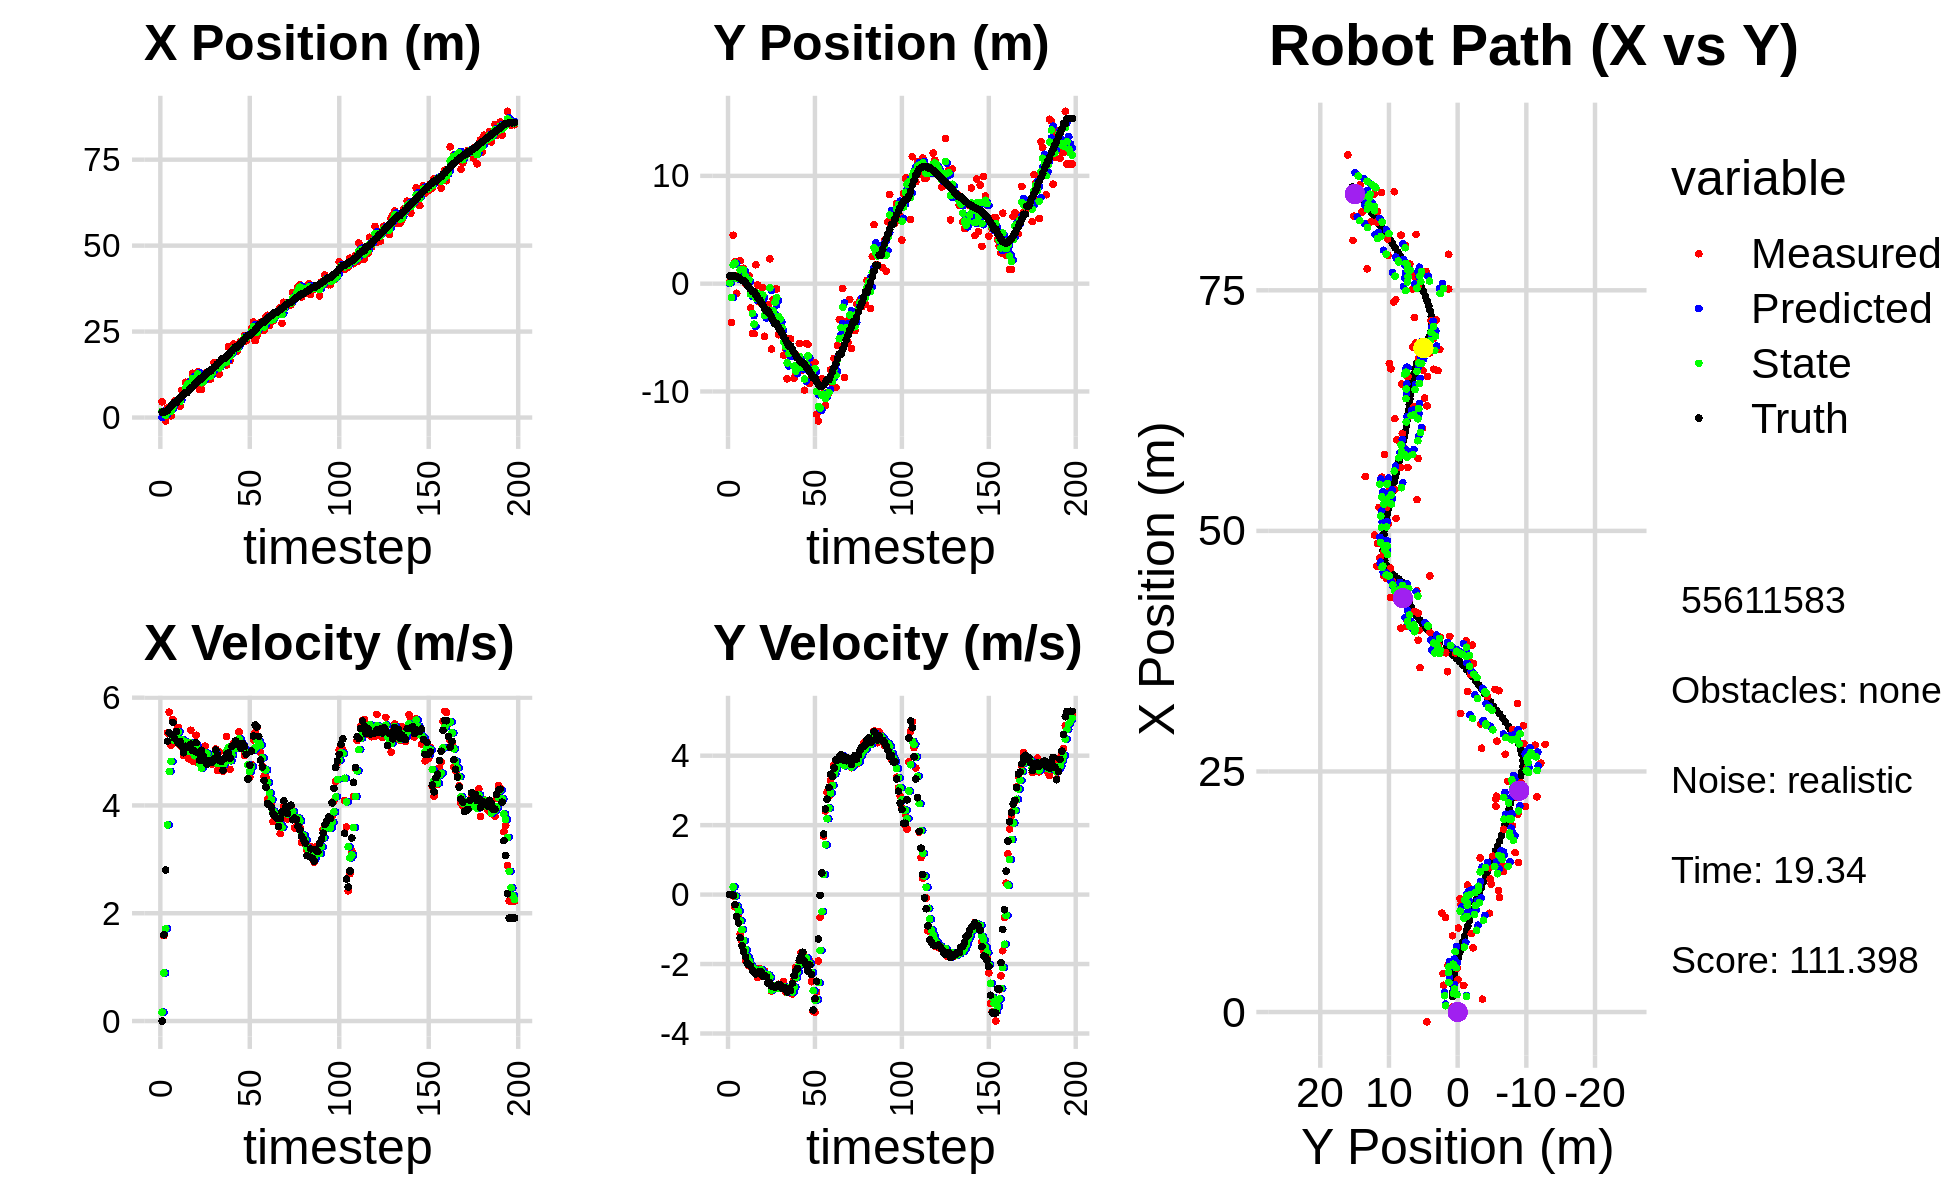

The table this chart was drawn from, first rows:
0.000000000000000000e+00, 0.000000000000000000e+00, 0.000000000000000000e+00, 0.000000000000000000e+00, 0.000000000000000000e+00, 0.000000000000000000e+00, 0.000000000000000000e+00, 0.000000000000000000e+00, 0.000000000000000000e+00, 0.000000000000000000e+00, 0.000000000000000000e+00, 0.000000000000000000e+00, 1.602997780089127522e+00, 7.054141175567688604e-01, 0.000000000000000000e+00, 0.000000000000000000e+00, 0.000000000000000000e+00, -9.621915523894131184e-05
4.586194992033653328e+00, 1.426938774108233998e-01, 0.000000000000000000e+00, 0.000000000000000000e+00, 0.000000000000000000e+00, 0.000000000000000000e+00, 0.000000000000000000e+00, 0.000000000000000000e+00, 1.811276240285856876e+00, 8.098547941906772407e-02, 1.649849344265169049e-01, 5.762207428440301558e-03, 1.602997780089127522e+00, 7.054141175567688604e-01, 0.000000000000000000e+00, 0.000000000000000000e+00, 0.000000000000000000e+00, -5.904093268327414989e-05
1.338845551498876185e+00, -3.604228674149385636e+00, 1.582999877473529438e+00, -4.612997794417769389e-04, 1.827774733728508627e+00, 8.156170016191174876e-02, 1.649849344265169049e-01, 5.762207428440301558e-03, 1.639296727582843172e+00, -1.288671887895848300e+00, 8.918776626362074911e-01, 1.135538307645417647e-02, 1.602997780089127522e+00, 7.054141175567688604e-01, 1.600000000000000089e+00, -3.000000000000000062e-03, 1.600000023841857910e+00, 2.914085926022380590e-04
-1.012746572149105573e+00, 4.490158990934792982e+00, 2.803699806461664501e+00, -4.102242110670289987e-02, 1.728484493846463854e+00, -1.287536349588202844e+00, 8.918776626362074911e-01, 1.135538307645417647e-02, 6.601435598429143958e-01, 1.744488521529836911e+00, 1.712436902490257040e+00, 2.226138145903585053e-01, 1.699452400330712987e+00, 7.052063501607079843e-01, 2.799999999999999822e+00, -2.699999999999999969e-02, 2.799999952316284180e+00, 1.463048718869686127e-02
2.780397534403621584e+00, 2.045722768402718383e+00, 5.346316235011322249e+00, -3.536447222609309660e-01, 8.313872500919401443e-01, 1.766749902988872689e+00, 1.712436902490257040e+00, 2.226138145903585053e-01, 1.698167284952110112e+00, 1.896273276731360591e+00, 3.639723867223301657e+00, -3.793350483093049785e-02, 2.079083443272391918e+00, 6.970364300284468406e-01, 5.192000000000000171e+00, -2.889999999999999791e-01, 5.199999809265136719e+00, 6.605114042758941650e-02
2.764418103084093747e+00, -8.935599710341327606e-01, 5.731474685794028190e+00, -3.791219382290978435e-01, 2.062139671674440233e+00, 1.892479926248267441e+00, 3.639723867223301657e+00, -3.793350483093049785e-02, 2.413227676348240536e+00, 4.695010836956732270e-01, 4.630944203948580196e+00, -3.269043024640512218e-01, 2.681038857054602875e+00, 6.539870123655676659e-01, 5.349999999999999645e+00, -6.330000000000000071e-01, 5.388000011444091797e+00, 6.605114042758941650e-02
5.203366280728873861e-01, 7.383408533817229502e-01, 5.119704414825009486e+00, -6.672307005505004884e-01, 2.876322096743098466e+00, 4.368106534492681159e-01, 4.630944203948580196e+00, -3.269043024640512218e-01, 1.910532931016321267e+00, 5.739543552103859581e-01, 4.817990332464448855e+00, -4.798892134930923259e-01, 3.293263435744343770e+00, 5.708092746434829667e-01, 5.320000000000000284e+00, -8.159999999999999476e-01, 5.381999969482421875e+00, 1.295955926179885864e-01
3.999971986516126954e+00, 2.141325577167766614e+00, 5.596839869046814187e+00, -1.126084252344488279e+00, 2.392331964262766064e+00, 5.259654338610767477e-01, 4.817990332464448855e+00, -4.798892134930923259e-01, 3.080337103136770338e+00, 1.278887524458397706e+00, 5.216881862595951880e+00, -7.518659892180721283e-01, 3.815175056813396193e+00, 4.658770409136608892e-01, 5.541000000000000369e+00, -1.239999999999999991e+00, 5.677999973297119141e+00, 1.985491514205932617e-01
4.831738651067262857e+00, 1.423894508595618058e+00, 5.238328668546165190e+00, -1.327827796664819981e+00, 3.602025289396365793e+00, 1.203700925536590471e+00, 5.216881862595951880e+00, -7.518659892180721283e-01, 4.110955098241351635e+00, 1.310707547824105257e+00, 5.261563528212293228e+00, -1.009930948583410038e+00, 4.429890633207950401e+00, 3.077190962179731648e-01, 5.248000000000000220e+00, -1.467999999999999972e+00, 5.448999881744384766e+00, 2.482541799545288086e-01
4.831738651067262857e+00, 1.423894508595618058e+00, 5.392766707871742504e+00, -1.641291314977907811e+00, 4.637111451062581047e+00, 1.209714452965764186e+00, 5.261563528212293228e+00, -1.009930948583410038e+00, 4.721295687384985840e+00, 1.278635101629273185e+00, 5.327379093775282293e+00, -1.329592313038416407e+00, 4.429890633207950401e+00, 3.077190962179731648e-01, 5.368999999999999773e+00, -1.635000000000000009e+00, 5.611999988555908203e+00, 2.954432964324951172e-01
4.572405577334940574e+00, 4.112067047733617559e-02, 5.447141988100004717e+00, -1.890872228882525485e+00, 5.254033596762513803e+00, 1.145675870325431500e+00, 5.327379093775282293e+00, -1.329592313038416407e+00, 4.974475533070645383e+00, 6.585489877869461495e-01, 5.369971060839294985e+00, -1.585200024268204722e+00, 5.043335915345570797e+00, 1.186253576172515423e-01, 5.158000000000000362e+00, -1.792000000000000037e+00, 5.460000038146972656e+00, 3.341166973114013672e-01
3.355292082128758402e+00, -4.332497774643954275e-02, 5.119272278551965982e+00, -1.941307624714846192e+00, 5.511472639154574971e+00, 5.000289853601256329e-01, 5.369971060839294985e+00, -1.585200024268204722e+00, 4.610992375234037155e+00, 2.235427388548369421e-01, 5.205792285472219838e+00, -1.789806902369022179e+00, 5.635167122030430242e+00, -8.833877875552600956e-02, 5.189000000000000057e+00, -1.967999999999999972e+00, 5.548999786376953125e+00, 3.624613583087921143e-01
7.924962759610971297e+00, 7.488435645476529956e-01, 5.094867538690527553e+00, -2.050460898070156635e+00, 5.131571603781258872e+00, 4.456204861793472416e-02, 5.205792285472219838e+00, -1.789806902369022179e+00, 6.284807460782920074e+00, 3.640956919084600285e-01, 5.225010046831358501e+00, -1.903502659344194381e+00, 6.228512763977121836e+00, -3.149697641230246870e-01, 5.102999999999999758e+00, -2.016999999999999904e+00, 5.486999988555908203e+00, 3.826219737529754639e-01
6.671133313461502290e+00, -2.249216065141565579e+00, 4.925100388452260169e+00, -1.982137060267331830e+00, 6.807308465466055836e+00, 1.737454259740405793e-01, 5.225010046831358501e+00, -1.903502659344194381e+00, 6.743228289303596412e+00, -9.764698121449357782e-01, 5.080213438713580665e+00, -2.029796705638211574e+00, 6.711518288199744831e+00, -5.105370140174930738e-01, 4.979000000000000092e+00, -2.052999999999999936e+00, 5.386000156402587891e+00, 3.826219737529754639e-01
1.026979517937467890e+01, -4.637044773773459028e+00, 5.122040363729039925e+00, -2.139697367667759753e+00, 7.251249633174954745e+00, -1.179449482708756936e+00, 5.080213438713580665e+00, -2.029796705638211574e+00, 8.500869548991552449e+00, -2.751382983840364282e+00, 5.182804144871468566e+00, -2.099829623158714131e+00, 7.290484429122837895e+00, -7.528995132152572767e-01, 5.099000000000000199e+00, -2.181999999999999940e+00, 5.546000003814697266e+00, 3.957080245018005371e-01
1.026979517937467890e+01, -4.637044773773459028e+00, 5.100970467673118236e+00, -2.217192377509906720e+00, 9.019149963478700016e+00, -2.961365946156235829e+00, 5.182804144871468566e+00, -2.099829623158714131e+00, 9.535497192704493585e+00, -3.754886451971409578e+00, 5.171088361186667370e+00, -2.218036834120808543e+00, 7.290484429122837895e+00, -7.528995132152572767e-01, 5.083999999999999631e+00, -2.222999999999999865e+00, 5.548999786376953125e+00, 4.100249707698822021e-01
9.821716427755626810e+00, 1.754185928645447534e+00, 4.864970262283955904e+00, -2.189586662847803566e+00, 1.005260602882315979e+01, -3.976690135383490254e+00, 5.171088361186667370e+00, -2.218036834120808543e+00, 9.950716149495157481e+00, -1.357842725358777258e+00, 5.009621771687350567e+00, -2.165109236110353663e+00, 7.874930382037038434e+00, -1.007568344995387166e+00, 5.076999999999999957e+00, -2.286999999999999922e+00, 5.567999839782714844e+00, 4.229137599468231201e-01
8.737193823060215081e+00, -1.118031595804684641e-01, 5.395896289225753151e+00, -2.386274158862609518e+00, 1.045167832666389174e+01, -1.574353648969812669e+00, 5.009621771687350567e+00, -2.165109236110353663e+00, 9.750680821741003257e+00, -8.963298761395721570e-01, 5.155799792029822193e+00, -2.230380157127693330e+00, 8.458346367082222983e+00, -1.269482360601666082e+00, 5.136999999999999567e+00, -2.266999999999999904e+00, 5.614999771118164062e+00, 4.163809120655059814e-01
1.289557886170875811e+01, -1.698424518314570975e+00, 4.825878602605381040e+00, -2.127433543818076700e+00, 1.026626080094398574e+01, -1.119367891852341534e+00, 5.155799792029822193e+00, -2.230380157127693330e+00, 1.134727482575224933e+01, -1.384210553946918498e+00, 5.058778614329110468e+00, -2.188355129609489858e+00, 8.949347496405291480e+00, -1.486948475722096541e+00, 5.020999999999999908e+00, -2.213999999999999968e+00, 5.486999988555908203e+00, 4.152092337608337402e-01
1.002684831671191823e+01, -1.189615056440676444e+00, 4.856768339701472037e+00, -2.161401659165173683e+00, 1.185315268718516002e+01, -1.603046066907867440e+00, 5.058778614329110468e+00, -2.188355129609489858e+00, 1.109128708109734696e+01, -1.408887769883017338e+00, 4.922384154631130215e+00, -2.161020819241840751e+00, 9.525731087239428518e+00, -1.741687760705588062e+00, 5.012999999999999901e+00, -2.229999999999999982e+00, 5.486000061035156250e+00, 4.187121689319610596e-01
1.178104746378279621e+01, -3.686417196876459190e-01, 5.302611558095212452e+00, -2.359814719983100773e+00, 1.158352549656046016e+01, -1.624989851807201457e+00, 4.922384154631130215e+00, -2.161020819241840751e+00, 1.167331195260274335e+01, -1.049154109218924713e+00, 5.119736770999553599e+00, -2.240297383290194677e+00, 1.010812473364955899e+01, -2.000828729428182573e+00, 5.165000000000000036e+00, -2.341000000000000192e+00, 5.670000076293945312e+00, 4.187121689319610596e-01
1.329403924979612661e+01, -4.882965789284256175e+00, 4.793648804888445802e+00, -2.199092746074703619e+00, 1.218528562970269924e+01, -1.273183847547944225e+00, 5.119736770999553599e+00, -2.240297383290194677e+00, 1.263677425660437947e+01, -2.955673680245523460e+00, 4.988643031073397793e+00, -2.333896894562284441e+00, 1.069089221961854008e+01, -2.269509301280605573e+00, 4.975999999999999979e+00, -2.334000000000000075e+00, 5.495999813079833984e+00, 4.301076531410217285e-01
8.153188944398449323e+00, -1.978775367942586794e+00, 4.820722980508994837e+00, -2.329366206833773933e+00, 1.313563855971171890e+01, -3.189063369701751860e+00, 4.988643031073397793e+00, -2.333896894562284441e+00, 1.107019008583033148e+01, -2.630995460003598296e+00, 4.772696455579977126e+00, -2.320126173992651086e+00, 1.125096225762801794e+01, -2.540661082162913420e+00, 4.836999999999999744e+00, -2.362000000000000099e+00, 5.382999897003173828e+00, 4.501163065433502197e-01
8.153188944398449323e+00, -1.978775367942586794e+00, 4.761550438555159026e+00, -2.366035817161036725e+00, 1.154745973138832937e+01, -2.863008077402863449e+00, 4.772696455579977126e+00, -2.320126173992651086e+00, 1.014065360262501159e+01, -2.452594717503008948e+00, 4.691749215740322221e+00, -2.316154104743668452e+00, 1.125096225762801794e+01, -2.540661082162913420e+00, 5.024000000000000021e+00, -2.545999999999999819e+00, 5.632999897003173828e+00, 4.611681401729583740e-01
1.027908158338225064e+01, 2.305990232668367224e+00, 4.978750113073180827e+00, -2.572326638997629811e+00, 1.060982852419904354e+01, -2.684210127977375571e+00, 4.691749215740322221e+00, -2.316154104743668452e+00, 1.047910364969514596e+01, -3.832614484412579792e-01, 4.827602156105423425e+00, -2.381325141567306236e+00, 1.182084178934504237e+01, -2.826774583267710916e+00, 4.911999999999999922e+00, -2.541999999999999815e+00, 5.531000137329101562e+00, 4.768874943256378174e-01
1.191176548614250130e+01, -6.075634465745898716e+00, 5.100563081109044106e+00, -2.782149455138181793e+00, 1.096186386530568768e+01, -6.213939625979886250e-01, 4.827602156105423425e+00, -2.381325141567306236e+00, 1.136208796513826158e+01, -3.166859898307693211e+00, 4.979633197889837604e+00, -2.750922876779872794e+00, 1.238291835845482325e+01, -3.121865496949418173e+00, 4.830000000000000071e+00, -2.633999999999999897e+00, 5.500999927520751953e+00, 4.993503689765930176e-01
1.318648338387685470e+01, -1.452764854490366409e+00, 4.878122607805557287e+00, -2.703118642889035250e+00, 1.186005128492724481e+01, -3.441952185985680313e+00, 4.979633197889837604e+00, -2.750922876779872794e+00, 1.240682865893441544e+01, -2.521049880057460335e+00, 4.963211296419714813e+00, -2.706623904598080443e+00, 1.293503475215064036e+01, -3.424669966887373462e+00, 4.762999999999999901e+00, -2.640000000000000124e+00, 5.446000099182128906e+00, 5.060092210769653320e-01
1.117201924323745743e+01, -5.041737420266682035e-01, 4.836137397692220397e+00, -2.679853339142594937e+00, 1.290314978857638728e+01, -2.791712270517268557e+00, 4.963211296419714813e+00, -2.706623904598080443e+00, 1.218279306740946133e+01, -1.729002618258185686e+00, 4.863251128440250426e+00, -2.625244129119556735e+00, 1.348572444914009871e+01, -3.729856239064385015e+00, 4.825999999999999623e+00, -2.674999999999999822e+00, 5.518000125885009766e+00, 5.060092210769653320e-01
1.117201924323745743e+01, -5.041737420266682035e-01, 4.868451662209540842e+00, -2.679259075450541427e+00, 1.266911818025348602e+01, -1.991527031170141404e+00, 4.863251128440250426e+00, -2.625244129119556735e+00, 1.204960811659625897e+01, -1.303789356258396870e+00, 4.826957177835149437e+00, -2.632435326888753924e+00, 1.348572444914009871e+01, -3.729856239064385015e+00, 4.809000000000000163e+00, -2.629000000000000004e+00, 5.480999946594238281e+00, 5.030971765518188477e-01
1.382441802379702622e+01, -4.735722825720978690e+00, 4.762179195691119027e+00, -2.583868360737093361e+00, 1.253230383437977480e+01, -1.567032888947272218e+00, 4.826957177835149437e+00, -2.632435326888753924e+00, 1.306610796508182659e+01, -3.035724190989678384e+00, 4.825083434477154043e+00, -2.699662986968482059e+00, 1.403884601608871030e+01, -4.033415542384492625e+00, 4.799999999999999822e+00, -2.592999999999999972e+00, 5.455999851226806641e+00, 4.971294701099395752e-01
1.601439893273374793e+01, -3.272408351650284875e+00, 4.805097096795448053e+00, -2.584371541972031672e+00, 1.354861630852954235e+01, -3.305690489686526679e+00, 4.825083434477154043e+00, -2.699662986968482059e+00, 1.456876268834478161e+01, -3.287985444638006349e+00, 4.878884764976495703e+00, -2.645812313805294469e+00, 1.459005069740682892e+01, -4.332119688941836522e+00, 4.863000000000000433e+00, -2.605999999999999872e+00, 5.517000198364257812e+00, 4.934591054916381836e-01
1.499302145108850581e+01, -4.642796319925762027e+00, 5.045640833046086904e+00, -2.702902943480224973e+00, 1.505665116484243171e+01, -3.552566676018535929e+00, 4.878884764976495703e+00, -2.645812313805294469e+00, 1.503428659808302648e+01, -4.059091989815684975e+00, 4.957670832829445651e+00, -2.705523844168209902e+00, 1.505453586597732851e+01, -4.580923781007153472e+00, 5.030000000000000249e+00, -2.700000000000000178e+00, 5.709000110626220703e+00, 4.917908608913421631e-01
1.458869338037706953e+01, -6.643880233716315864e+00, 4.650638235487130956e+00, -2.506322589375310717e+00, 1.553005368136597042e+01, -4.329644374232506365e+00, 4.957670832829445651e+00, -2.705523844168209902e+00, 1.513372089494157535e+01, -5.398874805011942613e+00, 4.779648981371781069e+00, -2.643576039241309239e+00, 1.563168621059067753e+01, -4.890792117250790660e+00, 4.937000000000000277e+00, -2.686999999999999833e+00, 5.620999813079833984e+00, 4.942968189716339111e-01
1.261734986322017527e+01, -5.965359077636654739e+00, 4.993539306412024814e+00, -2.800033768253702871e+00, 1.561168579307875426e+01, -5.663232408936073270e+00, 4.779648981371781069e+00, -2.643576039241309239e+00, 1.437623767394757479e+01, -5.806384903212888027e+00, 4.814303763416102555e+00, -2.730665036551213731e+00, 1.619552898441284228e+01, -5.199090227643630158e+00, 4.831999999999999851e+00, -2.689000000000000057e+00, 5.530000209808349609e+00, 5.110448598861694336e-01
1.553313314976162829e+01, -8.827943310236660679e+00, 4.811860734147087371e+00, -2.815425216282571697e+00, 1.485766805028918469e+01, -6.079451406868009222e+00, 4.814303763416102555e+00, -2.730665036551213731e+00, 1.513720558560288687e+01, -7.356720124411182837e+00, 4.830437746890826389e+00, -2.808355368126898011e+00, 1.674919796032860120e+01, -5.515897021032317049e+00, 4.815999999999999837e+00, -2.802999999999999936e+00, 5.572999954223632812e+00, 5.293924212455749512e-01
1.619191825433486898e+01, -5.133535550300192263e+00, 4.638617124995428220e+00, -2.701602394012833308e+00, 1.562024936029196986e+01, -7.637555661223872860e+00, 4.830437746890826389e+00, -2.808355368126898011e+00, 1.585251383395905123e+01, -6.476069885192460518e+00, 4.751022326375055727e+00, -2.686744993461459785e+00, 1.719982051911850363e+01, -5.779853091260869213e+00, 4.650999999999999801e+00, -2.706999999999999851e+00, 5.381000041961669922e+00, 5.273893475532531738e-01
1.619191825433486898e+01, -5.133535550300192263e+00, 4.874522745494578757e+00, -2.838997477919917856e+00, 1.632761606659655840e+01, -6.744744384538606141e+00, 4.751022326375055727e+00, -2.686744993461459785e+00, 1.627415476981592946e+01, -6.000097287588062045e+00, 4.809248411389937417e+00, -2.734730931883266436e+00, 1.719982051911850363e+01, -5.779853091260869213e+00, 4.873999999999999666e+00, -2.766000000000000014e+00, 5.604000091552734375e+00, 5.273893475532531738e-01
1.525022411365963926e+01, -6.561280623761818198e+00, 5.278898751902092457e+00, -2.862386127272484870e+00, 1.675507961095492249e+01, -6.273570380776388511e+00, 4.809248411389937417e+00, -2.734730931883266436e+00, 1.614281579121035648e+01, -6.409206620724614112e+00, 5.001403733539461882e+00, -2.806248481572557907e+00, 1.775206279753959748e+01, -6.093898997720908817e+00, 4.953999999999999737e+00, -2.553999999999999826e+00, 5.573999881744384766e+00, 4.968594908714294434e-01
2.055570149486383968e+01, -8.765030131760610743e+00, 4.958741216345758041e+00, -2.438762350511832988e+00, 1.664295616456430338e+01, -6.689831468881870080e+00, 5.001403733539461882e+00, -2.806248481572557907e+00, 1.826168416321231547e+01, -7.645282741990827802e+00, 5.079999876572586004e+00, -2.664824065074585135e+00, 1.832087039981251309e+01, -6.389828905597336295e+00, 4.972000000000000419e+00, -2.334999999999999964e+00, 5.493000030517578125e+00, 4.570747911930084229e-01
1.656678032918766874e+01, -8.373721347478303656e+00, 4.667718311339632109e+00, -2.094245344140919673e+00, 1.876968415086957265e+01, -7.911765148498286493e+00, 5.079999876572586004e+00, -2.664824065074585135e+00, 1.784731400459935458e+01, -8.114684990157318367e+00, 4.829818935875872299e+00, -2.392258804183838183e+00, 1.888977909140618294e+01, -6.659191356277791130e+00, 4.873999999999999666e+00, -2.188000000000000167e+00, 5.342999935150146484e+00, 4.217438101768493652e-01
1.899478709746895078e+01, -6.691791758351441466e+00, 5.006001289376305508e+00, -2.087995395919253649e+00, 1.833029589818694305e+01, -8.353910870575703029e+00, 4.829818935875872299e+00, -2.392258804183838183e+00, 1.860925074357632880e+01, -7.574970446154072334e+00, 4.934575615404662940e+00, -2.223244468450090938e+00, 1.945810794860590676e+01, -6.906974540082292613e+00, 5.094999999999999751e+00, -2.125999999999999890e+00, 5.520999908447265625e+00, 3.951589763164520264e-01
2.136780631569648392e+01, -5.561327323470369066e+00, 5.148928446741130927e+00, -1.942045946217596075e+00, 1.910270830511679563e+01, -7.797294892999081739e+00, 4.934575615404662940e+00, -2.223244468450090938e+00, 2.004611524496842989e+01, -6.757555718244293352e+00, 5.090785554658745937e+00, -2.025907906302415018e+00, 1.994610118898116369e+01, -7.103293165723512992e+00, 5.121000000000000441e+00, -1.887000000000000011e+00, 5.456999778747558594e+00, 3.606759607791900635e-01
1.934237301413826771e+01, -7.992634460535953167e+00, 5.084205581520215844e+00, -1.674952047362882945e+00, 2.055519380043430289e+01, -6.960146508874534454e+00, 5.090785554658745937e+00, -2.025907906302415018e+00, 2.005298194388088007e+01, -7.431732096278556909e+00, 5.056722885704876269e+00, -1.876731217776204108e+00, 2.053848743465544047e+01, -7.313750014638594976e+00, 5.197000000000000064e+00, -1.776999999999999913e+00, 5.492000102996826172e+00, 3.182444870471954346e-01
1.934237301413826771e+01, -7.992634460535953167e+00, 5.159238686178830413e+00, -1.699671121022048537e+00, 2.055865423245136725e+01, -7.619405218056177098e+00, 5.056722885704876269e+00, -1.876731217776204108e+00, 2.005723222405897133e+01, -7.788774264291618898e+00, 5.078105972509859178e+00, -1.798242352508559128e+00, 2.053848743465544047e+01, -7.313750014638594976e+00, 5.150999999999999801e+00, -1.661000000000000032e+00, 5.412000179290771484e+00, 3.182444870471954346e-01
2.135734681803490531e+01, -9.882817015749067124e+00, 5.362951376489806243e+00, -1.787501091826003696e+00, 2.056504282130995875e+01, -7.968598499542475011e+00, 5.078105972509859178e+00, -1.798242352508559128e+00, 2.089934514968967605e+01, -8.857665202073317090e+00, 5.239932364411236776e+00, -1.824568865122448980e+00, 2.113246059489079087e+01, -7.506261572777712665e+00, 5.142999999999999794e+00, -1.913000000000000034e+00, 5.486999988555908203e+00, 3.217254877090454102e-01
2.213632628385627754e+01, -5.552351221741011145e+00, 5.062741963604815432e+00, -1.985066751737386115e+00, 2.142333838613080133e+01, -9.040122088585562210e+00, 5.239932364411236776e+00, -1.824568865122448980e+00, 2.171451059434097886e+01, -7.429729608121762752e+00, 5.170655983942195277e+00, -1.817503955715471742e+00, 2.172435092932130729e+01, -7.717975364036679942e+00, 5.059000000000000163e+00, -2.032000000000000028e+00, 5.452000141143798828e+00, 3.736716508865356445e-01
2.243114739680591896e+01, -5.644883141718469943e+00, 5.048514634468337370e+00, -2.182315280970883009e+00, 2.223157619273519714e+01, -7.611480003693309904e+00, 5.170655983942195277e+00, -1.817503955715471742e+00, 2.231148476772094824e+01, -6.706252738559912885e+00, 5.114955472309344664e+00, -1.957445531526449622e+00, 2.220707416558092007e+01, -7.915601477941090813e+00, 5.144000000000000128e+00, -2.201000000000000068e+00, 5.594999790191650391e+00, 4.080112278461456299e-01
2.379293400122051949e+01, -9.254568086168273311e+00, 4.924048580835255429e+00, -1.897491515182668120e+00, 2.282298031495188440e+01, -6.901997291712557825e+00, 5.114955472309344664e+00, -1.957445531526449622e+00, 2.322027515574364642e+01, -7.989119095822167615e+00, 5.045003726738716665e+00, -1.985307460097372800e+00, 2.279831218789486513e+01, -8.162746176759448247e+00, 5.091000000000000192e+00, -2.029999999999999805e+00, 5.480000019073486328e+00, 3.678152859210968018e-01
2.231270277569272409e+01, -8.658808008510655796e+00, 4.990706258621792735e+00, -2.509232284303923866e+00, 2.372477552841751702e+01, -8.187649841831904141e+00, 5.045003726738716665e+00, -1.985307460097372800e+00, 2.313898311233942096e+01, -8.418700275517204901e+00, 4.982443793905276586e+00, -2.242383229805355871e+00, 2.337883281716393213e+01, -8.402909979581483668e+00, 4.950000000000000178e+00, -2.294999999999999929e+00, 5.455999851226806641e+00, 4.658699333667755127e-01
2.397451152347405312e+01, -7.317886815296266612e+00, 4.493278236617260113e+00, -3.365626974614604805e+00, 2.363722749172994853e+01, -8.642938598497741154e+00, 4.982443793905276586e+00, -2.242383229805355871e+00, 2.376545185873968791e+01, -8.050660519403402660e+00, 4.752842800090643749e+00, -2.764757382736688918e+00, 2.391479492203848523e+01, -8.740061507431079235e+00, 4.490999999999999659e+00, -3.325000000000000178e+00, 5.587999820709228516e+00, 6.428838372230529785e-01
2.397451152347405312e+01, -7.317886815296266612e+00, 4.521291453504527880e+00, -3.386609881400385547e+00, 2.424073613874875122e+01, -8.327136257677071995e+00, 4.752842800090643749e+00, -2.764757382736688918e+00, 2.412536236298635473e+01, -7.872675458580380869e+00, 4.631169856429555587e+00, -3.043137327774343426e+00, 2.391479492203848523e+01, -8.740061507431079235e+00, 4.746000000000000441e+00, -2.995999999999999996e+00, 5.612999916076660156e+00, 6.428838372230529785e-01
2.586636030681123088e+01, -1.212077711634734989e+01, 4.759326513000181613e+00, -2.802202264318286229e+00, 2.458847934862930984e+01, -8.176989191357815656e+00, 4.631169856429555587e+00, -3.043137327774343426e+00, 2.512080385006285610e+01, -9.996942063975167159e+00, 4.723445250953417052e+00, -3.018181746583938896e+00, 2.444141483363943479e+01, -9.110810026999093481e+00, 5.009000000000000341e+00, -2.495000000000000107e+00, 5.596000194549560547e+00, 5.321295857429504395e-01
2.780897021328545549e+01, -1.274309156860591941e+01, 5.217327284048393743e+00, -1.910139941692269527e+00, 2.559314837515819718e+01, -1.029876023863356060e+01, 4.723445250953417052e+00, -3.018181746583938896e+00, 2.652152785701028392e+01, -1.140864184104890100e+01, 5.024118062938862650e+00, -2.533334399160008132e+00, 2.492113971709953546e+01, -9.349231467558833941e+00, 5.286999999999999922e+00, -1.276999999999999913e+00, 5.439000129699707031e+00, 3.509581089019775391e-01
2.236300015444815159e+01, -1.153784941193633706e+01, 5.349940039379975865e+00, -6.559269286694363599e-01, 2.702393966330416930e+01, -1.166197528096490110e+01, 5.024118062938862650e+00, -2.533334399160008132e+00, 2.510095769935798415e+01, -1.156986682689447932e+01, 5.072846781792780035e+00, -1.607034177211213333e+00, 2.552695178984461677e+01, -9.507958159633252748e+00, 5.490999999999999659e+00, -2.000000000000000042e-02, 5.492000102996826172e+00, 1.219956949353218079e-01
2.382497167641626845e+01, -8.828778669514525390e+00, 5.453510643143006043e+00, 6.231700796238340834e-01, 2.560824237753726251e+01, -1.173057024461560083e+01, 5.072846781792780035e+00, -1.607034177211213333e+00, 2.487845353551768213e+01, -1.033117373308862952e+01, 5.216968628145491671e+00, -4.890106278834629450e-01, 2.615608882962616732e+01, -9.522565588689458238e+00, 5.456999999999999851e+00, 6.250000000000000000e-01, 5.492000102996826172e+00, -1.137760281562805176e-01
2.665385304388170695e+01, -1.019697289235478266e+01, 5.095048890761679772e+00, 1.680386665278598146e+00, 2.540015039833223298e+01, -1.038007479587697546e+01, 5.216968628145491671e+00, -4.890106278834629450e-01, 2.591658916060401552e+01, -1.025511928015220064e+01, 5.187217155442020555e+00, 5.806751934439104978e-01, 2.677561950740468788e+01, -9.394972548270962065e+00, 5.283000000000000362e+00, 1.743999999999999995e+00, 5.563000202178955078e+00, -3.185741901397705078e-01
2.773055234607582165e+01, -1.128604815946463624e+01, 4.986060281301110564e+00, 2.407815162486009353e+00, 2.643531087614821828e+01, -1.019705176080780973e+01, 5.187217155442020555e+00, 5.806751934439104978e-01, 2.696706224174436883e+01, -1.066086104504288734e+01, 5.119895142005033151e+00, 1.434744427370218567e+00, 2.726630115565795620e+01, -9.202172026535004434e+00, 4.841000000000000192e+00, 2.467999999999999972e+00, 5.434000015258789062e+00, -4.498818516731262207e-01
2.535990905797479655e+01, -1.013047646097950327e+01, 4.736252595007647059e+00, 2.946522717086203613e+00, 2.747905175594487304e+01, -1.051738660230586575e+01, 5.119895142005033151e+00, 1.434744427370218567e+00, 2.659235121925945577e+01, -1.031018190521063538e+01, 4.883075343344975394e+00, 2.185094710987782296e+00, 2.781475353288410446e+01, -8.903112158913502938e+00, 4.711999999999999744e+00, 2.746999999999999886e+00, 5.453999996185302734e+00, -5.565264225006103516e-01
2.535990905797479655e+01, -1.013047646097950327e+01, 4.543507803682991231e+00, 2.826612113746175936e+00, 2.708065875359395491e+01, -1.009167243411185666e+01, 4.883075343344975394e+00, 2.185094710987782296e+00, 2.636062027231704263e+01, -1.009500832593608699e+01, 4.671933105445607026e+00, 2.491683733977574366e+00, 2.781475353288410446e+01, -8.903112158913502938e+00, 4.464000000000000412e+00, 3.084000000000000075e+00, 5.426000118255615234e+00, -5.565264225006103516e-01
2.935549819541712679e+01, -7.997656986521286981e+00, 4.523308135235139638e+00, 3.291279079214893599e+00, 2.682781358286160156e+01, -9.845839952538328887e+00, 4.671933105445607026e+00, 2.491683733977574366e+00, 2.787129678324506443e+01, -8.975602850763984009e+00, 4.659367137385199698e+00, 2.925366144890658049e+00, 2.833428573635702108e+01, -8.557758078203526964e+00, 4.339000000000000412e+00, 3.464999999999999858e+00, 5.552999973297119141e+00, -6.290276646614074707e-01
2.974800360220019257e+01, -9.575480089176821252e+00, 4.112057857621103096e+00, 3.414674645222489424e+00, 2.833723349698358618e+01, -8.683066236274918026e+00, 4.659367137385199698e+00, 2.925366144890658049e+00, 2.890905347880532972e+01, -9.086341676188419925e+00, 4.423547956964362093e+00, 3.143211473514178955e+00, 2.883728885681019349e+01, -8.169498190750115185e+00, 4.035000000000000142e+00, 3.404999999999999805e+00, 5.280000209808349609e+00, -6.930077672004699707e-01
... 138 more rows
